The GitHub repository BinhMisfit/pet-recognition contains a labelled image folder "pet-recognition" with 2 categories: cat, dog. Examples follow, each with its label.

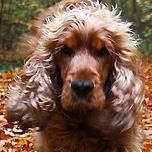
Label: dog

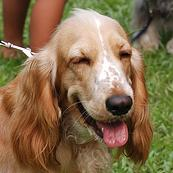
Label: dog

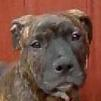
Label: dog

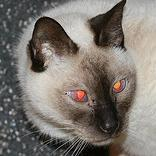
Label: cat

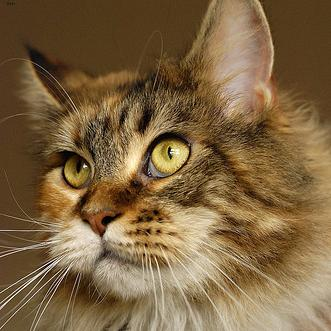
Label: cat

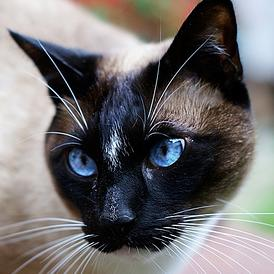
Label: cat
